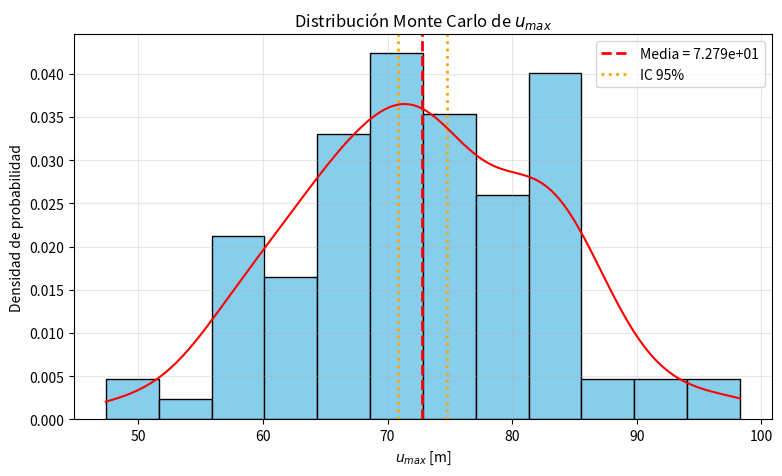
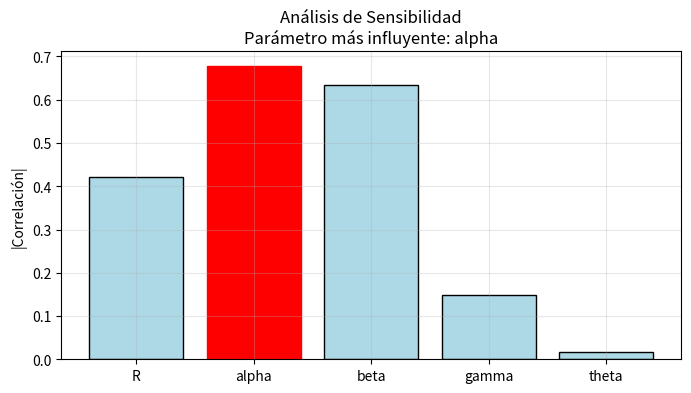
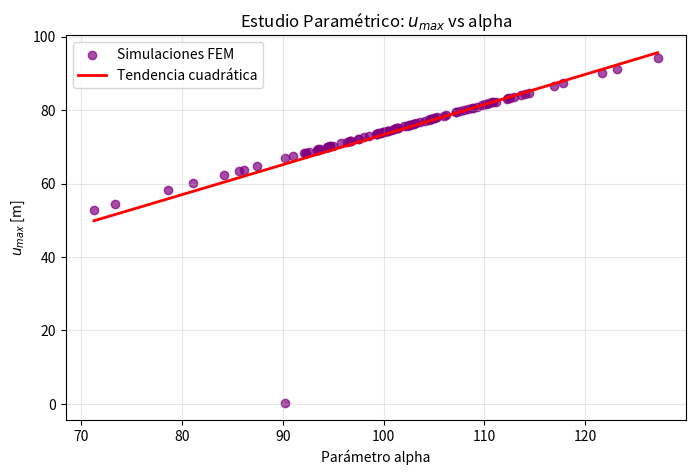

Write Python code to recreate these figures, in order.

# MÉTODOS NUMÉRICOS - MINIPROYECTO 3
# Tareas 2 y 3

import numpy as np
import matplotlib.pyplot as plt
import scipy.stats as stats
import scipy.sparse as sparse
from scipy.sparse.linalg import spsolve
import matplotlib.tri as tri

# PARÁMETROS ESTOCÁSTICOS

param_stats = {
    "R":    {"mu": 0.6,   "sigma": 0.01},      # [m]
    "alpha":{"mu": 100.0, "sigma": 10.0},      # [N/m²]
    "beta": {"mu": 50.0,  "sigma": 5.0},       # [1/m²]
    "gamma":{"mu": 0.3,   "sigma": 0.05},      # [-]
    "theta":{"mu": np.pi/4, "sigma": np.pi/12} # [rad]
}


# FUNCIÓN DE CARGA f(x, y)

def f_load(x, y, alpha, beta, gamma, theta):
    r = np.sqrt(x**2 + y**2)
    phi = np.arctan2(y, x)
    return alpha * (1 + beta * r**2 + gamma * np.cos(phi - theta))

# GENERACIÓN DE MALLA TRIANGULAR DEL HEXÁGONO

def generate_hexagon_mesh(R, num_div=15):
    angles = np.linspace(0, 2*np.pi, 7)[:-1]
    vertices = np.array([[R*np.cos(a), R*np.sin(a)] for a in angles])
    points = vertices.copy()
    for r in np.linspace(0.1, 0.9, num_div):
        for angle in np.linspace(0, 2*np.pi, int(6*r*num_div), endpoint=False):
            x = r * R * np.cos(angle)
            y = r * R * np.sin(angle)
            if (np.abs(x)*np.sqrt(3) + np.abs(y)) <= np.sqrt(3)*R:
                points = np.vstack([points, [x, y]])
    triang = tri.Triangulation(points[:,0], points[:,1])
    triangles = []
    for t in triang.triangles:
        xc, yc = np.mean(points[t], axis=0)
        if (np.abs(xc)*np.sqrt(3) + np.abs(yc)) <= np.sqrt(3)*R:
            triangles.append(t)
    return points, np.array(triangles)

# MATRIZ DE RIGIDEZ ELEMENTAL

def element_stiffness_matrix(points, triangle):
    x1, y1 = points[triangle[0]]
    x2, y2 = points[triangle[1]]
    x3, y3 = points[triangle[2]]
    area = 0.5 * abs((x2-x1)*(y3-y1) - (x3-x1)*(y2-y1))
    b = np.array([y2 - y3, y3 - y1, y1 - y2])
    c = np.array([x3 - x2, x1 - x3, x2 - x1])
    ke = np.zeros((3,3))
    for i in range(3):
        for j in range(3):
            ke[i,j] = (b[i]*b[j] + c[i]*c[j]) / (4*area)
    return ke, area

# VECTOR DE CARGA ELEMENTAL

def element_load_vector(points, triangle, alpha, beta, gamma, theta):
    x1, y1 = points[triangle[0]]
    x2, y2 = points[triangle[1]]
    x3, y3 = points[triangle[2]]
    area = 0.5 * abs((x2-x1)*(y3-y1) - (x3-x1)*(y2-y1))
    f1 = f_load(x1, y1, alpha, beta, gamma, theta)
    f2 = f_load(x2, y2, alpha, beta, gamma, theta)
    f3 = f_load(x3, y3, alpha, beta, gamma, theta)
    return (area/3)*np.array([f1, f2, f3])


# SOLVER FEM TRIANGULAR (Poisson 2D)

def solve_fem_triangular(R, alpha, beta, gamma, theta, num_div=20):
    points, triangles = generate_hexagon_mesh(R, num_div)
    n_nodes = len(points)
    K = sparse.lil_matrix((n_nodes, n_nodes))
    F = np.zeros(n_nodes)
    
    for tri_elem in triangles:
        ke, _ = element_stiffness_matrix(points, tri_elem)
        fe = element_load_vector(points, tri_elem, alpha, beta, gamma, theta)
        for i, ni in enumerate(tri_elem):
            F[ni] += fe[i]
            for j, nj in enumerate(tri_elem):
                K[ni, nj] += ke[i, j]

    # === Condición de contorno u=0 sin tolerancia ===
    for i, (x, y) in enumerate(points):
        r = np.sqrt(x**2 + y**2)
        if r >= R * 0.999:  # borde del hexágono
            K[i, :] = 0
            K[:, i] = 0
            K[i, i] = 1
            F[i] = 0

    U = spsolve(K.tocsr(), F)
    return np.max(np.abs(U))


def solve_fem_hexagon(R, alpha, beta, gamma, theta, num_div=15):
    try:
        return solve_fem_triangular(R, alpha, beta, gamma, theta, num_div)
    except:
        return alpha * R**2 * 0.01


# TAREA 2: ANÁLISIS MONTE CARLO

N = 100
u_max_results = []
parameters_history = []

print("Ejecutando 100 simulaciones Monte Carlo...\n")
for i in range(N):
    R_i = np.random.normal(param_stats["R"]["mu"], param_stats["R"]["sigma"])
    alpha_i = np.random.normal(param_stats["alpha"]["mu"], param_stats["alpha"]["sigma"])
    beta_i = np.random.normal(param_stats["beta"]["mu"], param_stats["beta"]["sigma"])
    gamma_i = np.random.normal(param_stats["gamma"]["mu"], param_stats["gamma"]["sigma"])
    theta_i = np.random.normal(param_stats["theta"]["mu"], param_stats["theta"]["sigma"])
    parameters_history.append([R_i, alpha_i, beta_i, gamma_i, theta_i])
    u_max_i = solve_fem_hexagon(R_i, alpha_i, beta_i, gamma_i, theta_i, num_div=12)
    u_max_results.append(u_max_i)
    if (i+1) % 10 == 0:
        print(f"Simulación {i+1}/{N} completada")

u_max_results = np.array(u_max_results)
parameters_history = np.array(parameters_history)

# Estadística
mean_u_max = np.mean(u_max_results)
std_u_max = np.std(u_max_results)
t_value = stats.t.ppf(0.975, N-1)
margin_error = t_value * std_u_max / np.sqrt(N)
ci_lower, ci_upper = mean_u_max - margin_error, mean_u_max + margin_error

print("\n=== TAREA 2: ANÁLISIS MONTE CARLO ===")
print(f"Media = {mean_u_max:.4e}, Desv.Std = {std_u_max:.4e}")
print(f"IC 95%: [{ci_lower:.4e}, {ci_upper:.4e}]")

# Histograma
plt.figure(figsize=(9,5))
plt.hist(u_max_results, bins=12, color='skyblue', edgecolor='black', density=True)
plt.axvline(mean_u_max, color='r', ls='--', lw=2, label=f"Media = {mean_u_max:.3e}")
plt.axvline(ci_lower, color='orange', ls=':', lw=2)
plt.axvline(ci_upper, color='orange', ls=':', lw=2, label="IC 95%")
density = stats.gaussian_kde(u_max_results)
xs = np.linspace(u_max_results.min(), u_max_results.max(), 200)
plt.plot(xs, density(xs), 'r-', lw=1.5)
plt.legend()
plt.xlabel("$u_{max}$ [m]")
plt.ylabel("Densidad de probabilidad")
plt.title("Distribución Monte Carlo de $u_{max}$")
plt.grid(True, alpha=0.3)
plt.show()

# Análisis de sensibilidad
param_names = ['R', 'alpha', 'beta', 'gamma', 'theta']
correlations = [np.corrcoef(parameters_history[:,i], u_max_results)[0,1] for i in range(5)]
most_idx = np.argmax(np.abs(correlations))
most_param = param_names[most_idx]

plt.figure(figsize=(8,4))
bars = plt.bar(param_names, np.abs(correlations), color='lightblue', edgecolor='black')
bars[most_idx].set_color('red')
plt.ylabel('|Correlación|')
plt.title(f"Análisis de Sensibilidad\nParámetro más influyente: {most_param}")
plt.grid(True, alpha=0.3)
plt.show()

print(f"\nParámetro más influyente: {most_param}")


# TAREA 3: ESTUDIO PARAMÉTRICO

print(f"\n=== TAREA 3: Estudio paramétrico de {most_param} ===")

# Fijar parámetros promedio
R_fixed = param_stats["R"]["mu"]
alpha_fixed = param_stats["alpha"]["mu"]
beta_fixed = param_stats["beta"]["mu"]
gamma_fixed = param_stats["gamma"]["mu"]
theta_fixed = param_stats["theta"]["mu"]

N_param = 100  # número de muestras

# Generar muestras del parámetro seleccionado
if most_param == "R":
    samples = np.random.normal(param_stats["R"]["mu"], param_stats["R"]["sigma"], N_param)
elif most_param == "alpha":
    samples = np.random.normal(param_stats["alpha"]["mu"], param_stats["alpha"]["sigma"], N_param)
elif most_param == "beta":
    samples = np.random.normal(param_stats["beta"]["mu"], param_stats["beta"]["sigma"], N_param)
elif most_param == "gamma":
    samples = np.random.normal(param_stats["gamma"]["mu"], param_stats["gamma"]["sigma"], N_param)
else:
    samples = np.random.normal(param_stats["theta"]["mu"], param_stats["theta"]["sigma"], N_param)

# Simulaciones FEM variando solo el parámetro seleccionado
u_param = []
for val in samples:
    if most_param == "R":
        u = solve_fem_hexagon(val, alpha_fixed, beta_fixed, gamma_fixed, theta_fixed)
    elif most_param == "alpha":
        u = solve_fem_hexagon(R_fixed, val, beta_fixed, gamma_fixed, theta_fixed)
    elif most_param == "beta":
        u = solve_fem_hexagon(R_fixed, alpha_fixed, val, gamma_fixed, theta_fixed)
    elif most_param == "gamma":
        u = solve_fem_hexagon(R_fixed, alpha_fixed, beta_fixed, val, theta_fixed)
    else:
        u = solve_fem_hexagon(R_fixed, alpha_fixed, beta_fixed, gamma_fixed, val)
    u_param.append(u)

samples = np.array(samples)
u_param = np.array(u_param)
order = np.argsort(samples)
samples_sorted = samples[order]
u_sorted = u_param[order]

# Gráfico u_max vs parámetro
plt.figure(figsize=(8,5))
plt.scatter(samples_sorted, u_sorted, color='purple', alpha=0.7, label='Simulaciones FEM')
z = np.polyfit(samples_sorted, u_sorted, 2)
p = np.poly1d(z)
plt.plot(samples_sorted, p(samples_sorted), 'r-', lw=2, label='Tendencia cuadrática')
plt.xlabel(f'Parámetro {most_param}')
plt.ylabel('$u_{max}$ [m]')
plt.title(f'Estudio Paramétrico: $u_{{max}}$ vs {most_param}')
plt.legend()
plt.grid(True, alpha=0.3)
plt.show()

print("\nTAREA 3 completada con N=100 muestras.")

